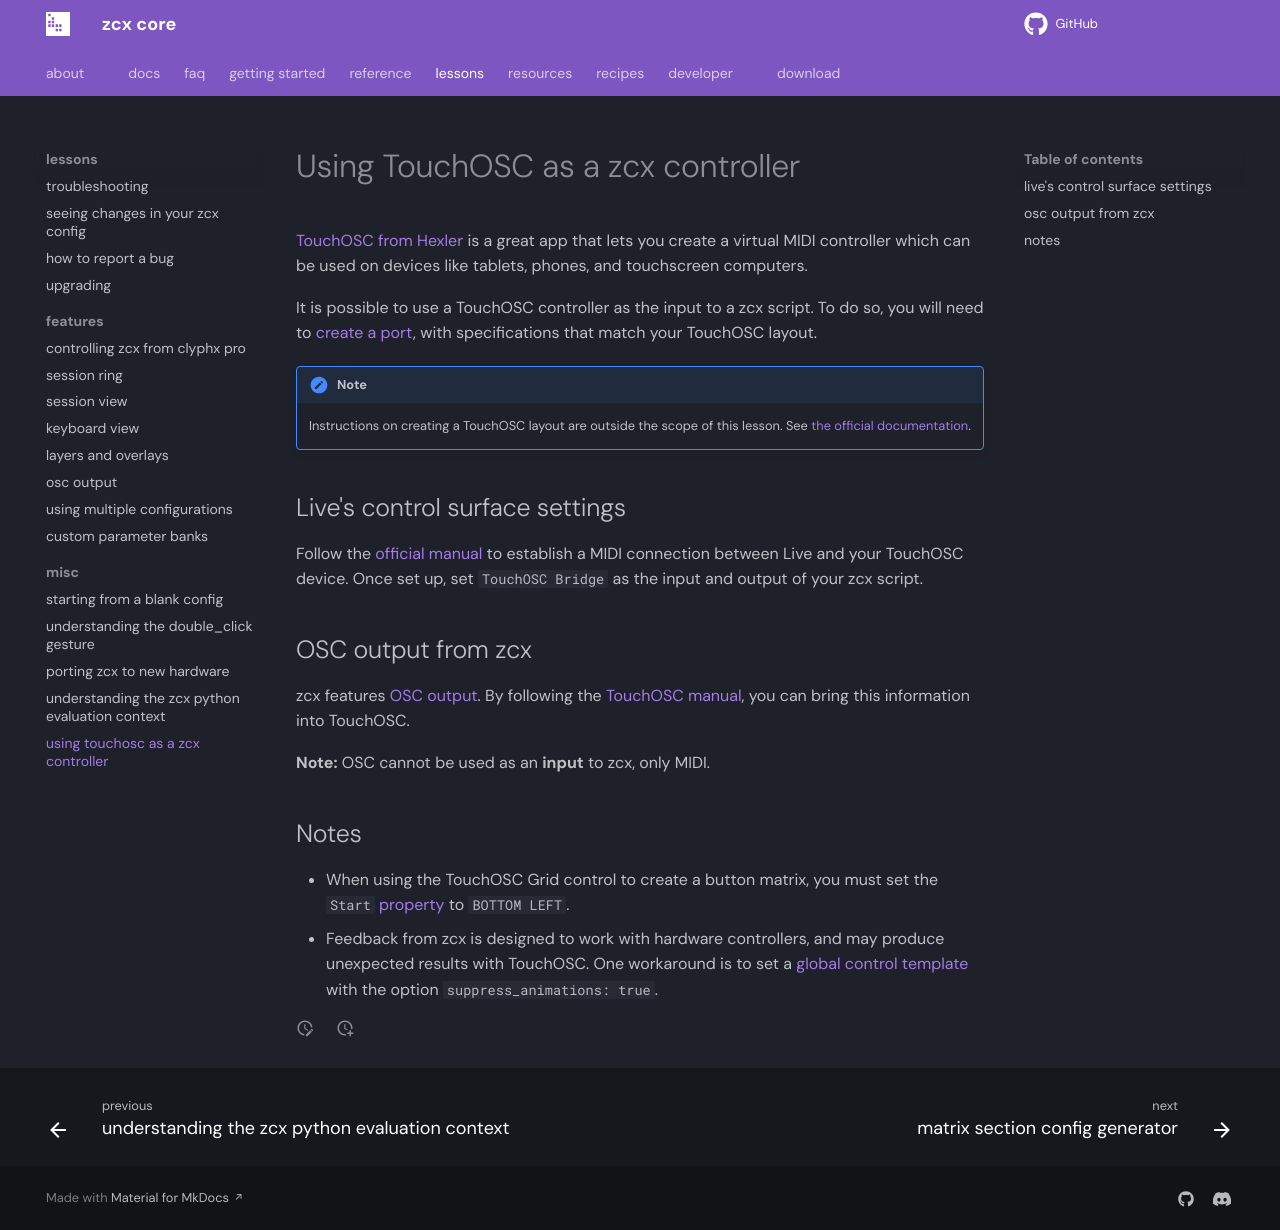

repository: odisfm/zcx-core · page: preview/lessons/touch-osc/index.html · generator: mkdocs

# Using TouchOSC as a zcx controller

[TouchOSC from Hexler](https://hexler.net/touchosc) is a great app that lets you create a virtual MIDI controller which can be used on devices like tablets, phones, and touchscreen computers.

It is possible to use a TouchOSC controller as the input to a zcx script.
To do so, you will need to [create a port](porting.md), with specifications that match your TouchOSC layout.

!!! note
    Instructions on creating a TouchOSC layout are outside the scope of this lesson.
    See [the official documentation](https://hexler.net/touchosc/manual/introduction).

## Live's control surface settings

Follow the [official manual](https://hexler.net/touchosc/manual/getting-started-midi) to establish a MIDI connection between Live and your TouchOSC device.
Once set up, set `TouchOSC Bridge` as the input and output of your zcx script.

## OSC output from zcx

zcx features [OSC output](osc-output.md).
By following the [TouchOSC manual](https://hexler.net/touchosc/manual/editor-messages-osc), you can bring this information into TouchOSC.

**Note:** OSC cannot be used as an **input** to zcx, only MIDI.

## Notes

* When using the TouchOSC Grid control to create a button matrix, you must set the `Start` [property](https://hexler.net/touchosc/manual/controls#grid) to `BOTTOM LEFT`.
* Feedback from zcx is designed to work with hardware controllers, and may produce unexpected results with TouchOSC. One workaround is to set a [global control template](../reference/template.md#control-templates) with the option `suppress_animations: true`.
